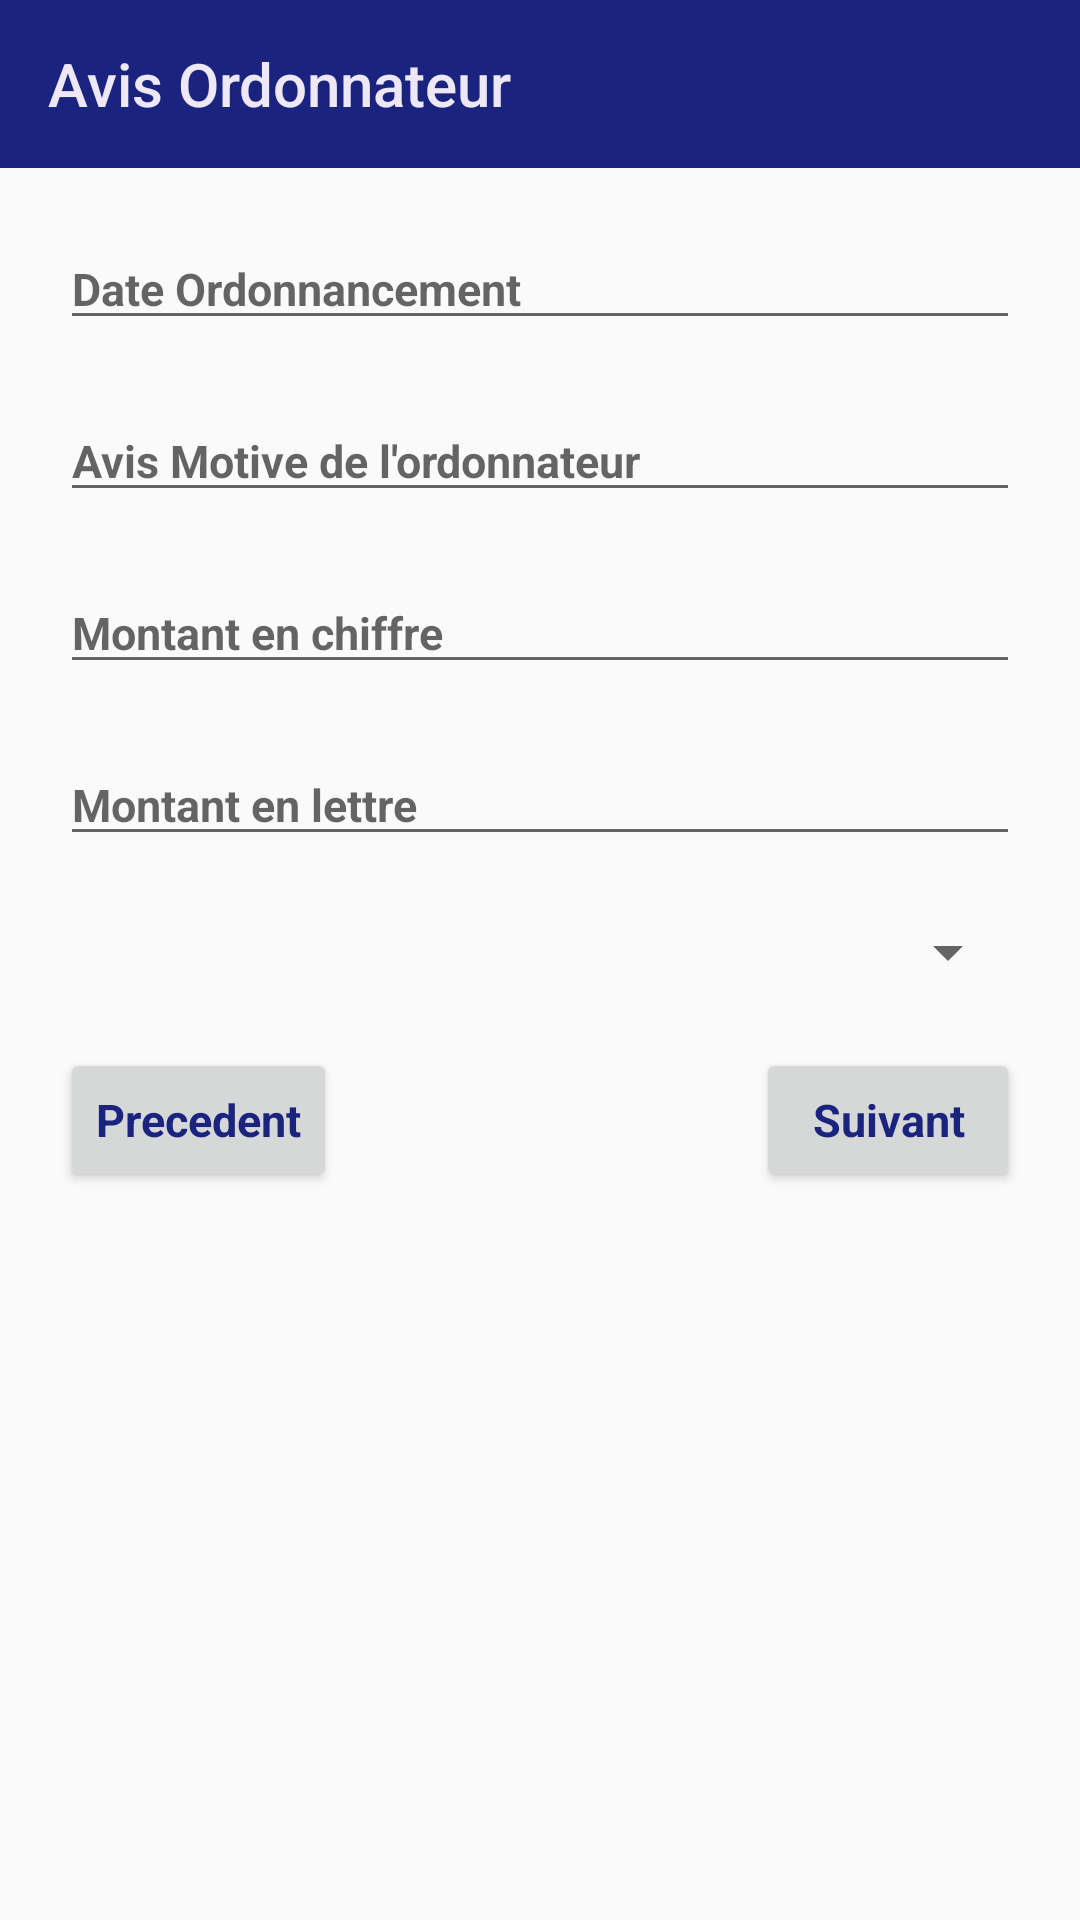

Android layout source for this screen:
<!-- AndroidManifest.xml: application theme AppTheme -->
<!-- res/layout/activity_avis_ordonnateur.xml -->
<?xml version="1.0" encoding="utf-8"?>
<androidx.constraintlayout.widget.ConstraintLayout xmlns:android="http://schemas.android.com/apk/res/android"
    xmlns:app="http://schemas.android.com/apk/res-auto"
    xmlns:tools="http://schemas.android.com/tools"
    android:layout_width="match_parent"
    android:layout_height="match_parent"
    tools:context=".AvisOrdonnateur">

    <androidx.appcompat.widget.Toolbar
        android:id="@+id/myToolbarAvis"
        android:layout_width="match_parent"
        android:layout_height="wrap_content"
        android:background="@color/valuebColor"
        app:layout_constraintStart_toStartOf="parent"
        app:layout_constraintEnd_toEndOf="parent"
        app:layout_constraintTop_toTopOf="parent"
        app:title="Avis Ordonnateur"
        app:titleTextColor="@color/PrimaryColor"
        app:popupTheme="@color/PrimaryColor"
        android:gravity="center"
        />

    <EditText
        android:id="@+id/idDateNoteavis"
        android:layout_width="match_parent"
        android:layout_height="wrap_content"
        android:hint="Date Ordonnancement"
        android:layout_marginLeft="@dimen/marginleftWidget"
        android:layout_margin="@dimen/marginBetweenWidget"
        app:layout_constraintStart_toStartOf="parent"
        style="@style/mystyleValue"
        app:layout_constraintTop_toBottomOf="@id/myToolbarAvis"
        android:inputType="datetime"
        />


    <EditText
    android:id="@+id/idAvisordonnateur"
    android:layout_width="match_parent"
    android:layout_height="wrap_content"
    android:hint="Avis Motive de l'ordonnateur "
    android:inputType="text"
    style="@style/mystyleValue"
    android:layout_margin="@dimen/marginBetweenWidget"
    android:layout_marginLeft="@dimen/marginleftWidget"
    android:layout_marginRight="@dimen/marginRightPerentToboton"
    app:layout_constraintTop_toBottomOf="@id/idDateNoteavis"
    app:layout_constraintStart_toStartOf="parent"
    />

    <EditText
        android:id="@+id/idmontantchiffreordon"
        android:layout_width="match_parent"
        android:layout_height="wrap_content"
        android:hint="Montant en chiffre "
        android:inputType="numberDecimal"
        style="@style/mystyleValue"
        android:layout_margin="@dimen/marginBetweenWidget"
        android:layout_marginLeft="@dimen/marginleftWidget"
        android:layout_marginRight="@dimen/marginRightPerentToboton"
        app:layout_constraintTop_toBottomOf="@id/idAvisordonnateur"
        app:layout_constraintStart_toStartOf="parent"
        />

    <EditText
        android:id="@+id/idmontantlettreordon"
        android:layout_width="match_parent"
        android:layout_height="wrap_content"
        android:hint="Montant en lettre "
        android:inputType="text"
        style="@style/mystyleValue"
        android:layout_margin="@dimen/marginBetweenWidget"
        android:layout_marginLeft="@dimen/marginleftWidget"
        android:layout_marginRight="@dimen/marginRightPerentToboton"
        app:layout_constraintTop_toBottomOf="@id/idmontantchiffreordon"
        app:layout_constraintStart_toStartOf="parent"
        />


    <Spinner
        android:id="@+id/idDeviseordon"
        android:layout_width="fill_parent"
        android:layout_height="wrap_content"
        android:layout_margin="@dimen/marginBetweenWidget"
        android:layout_marginLeft="@dimen/marginleftWidget"
        android:layout_marginRight="@dimen/marginRightPerentToboton"
        app:layout_constraintTop_toBottomOf="@id/idmontantlettreordon"
        app:layout_constraintStart_toStartOf="parent"
        android:spinnerMode="dropdown"

        />

    <Button
        android:id="@+id/btnPrev"
        android:layout_width="wrap_content"
        android:layout_height="wrap_content"
        android:text="Precedent"
        android:layout_margin="@dimen/marginBetweenWidget"
        app:layout_constraintTop_toBottomOf="@id/idDeviseordon"
        app:layout_constraintStart_toStartOf="parent"
        android:layout_marginRight="@dimen/marginRightPerentToboton"
        style="@style/mystyleButton"
        />


    <Button
        android:id="@+id/btnNext"
        android:layout_width="wrap_content"
        android:layout_height="wrap_content"
        android:text="Suivant"
        android:layout_margin="@dimen/marginBetweenWidget"
        app:layout_constraintTop_toBottomOf="@id/idDeviseordon"
        app:layout_constraintEnd_toEndOf="parent"
        android:layout_marginRight="@dimen/marginRightPerentToboton"
        style="@style/mystyleButton"
        />


</androidx.constraintlayout.widget.ConstraintLayout>
<!-- resources referenced by this layout -->
<resources>
  <color name="PrimaryColor">#ede7f6</color>
  <color name="valuebColor">#1a237e</color>
  <dimen name="marginBetweenWidget">20dp</dimen>
  <dimen name="marginRightPerentToboton">10dp</dimen>
  <dimen name="marginleftWidget">20dp</dimen>
  <style name="mystyleButton" parent="Theme.AppCompat.Light.DarkActionBar">
          <item name="android:textColor">@color/valuebColor</item>
          <item name="android:textSize">15sp</item>
          <item name="android:textStyle">bold</item>
      </style>
  <style name="mystyleValue" parent="Theme.AppCompat.Light.DarkActionBar">
          <item name="android:textColor">@color/designColor</item>
          <item name="android:textSize">15sp</item>
          <item name="android:textStyle">bold</item>
      </style>
  <style name="AppTheme" parent="Theme.AppCompat.Light.NoActionBar">
          
          <item name="colorPrimary">@color/TitleToolBarColor</item>
          <item name="colorPrimaryDark">@color/colorPrimaryDark</item>
          <item name="colorAccent">@color/colorAccent</item>
          <item name="android:textColor">@color/designColor</item>
      </style>
  <color name="designColor">#000000</color>
  <color name="TitleToolBarColor">#fff</color>
  <color name="colorPrimaryDark">#00574B</color>
  <color name="colorAccent">#D81B60</color>
</resources>
